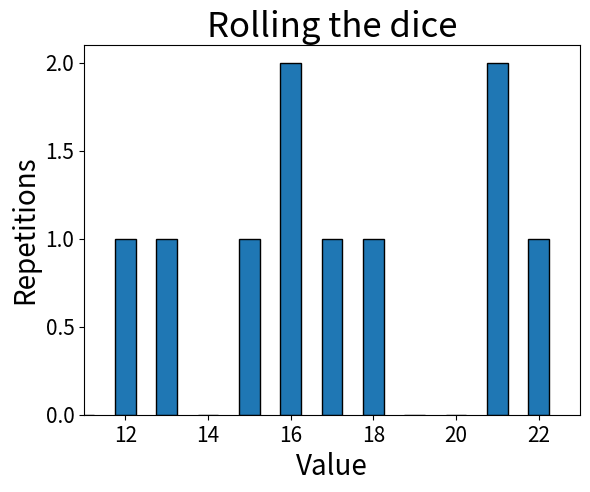

Recreate this plot in Python.
import numpy as np
import matplotlib.pyplot as plt
import argparse


# Parsing arguments
parser = argparse.ArgumentParser()
parser.add_argument(
    "-d",
    "--num-dice",
    type=int,
    default=5,
    help="Number of dice to be rolled",
)
parser.add_argument(
    "-s",
    "--num-sides",
    type=int,
    default=6,
    help="Number of sides per di(c)e",
)
parser.add_argument(
    "-r",
    "--num-reps",
    type=int,
    default=10,
    help="Number of repetitions of dice rolls",
)
args = parser.parse_args()

# Actual "simulation"
results = np.random.randint(
    low=1, high=args.num_sides + 1, size=(args.num_reps, args.num_dice)
)
sums = np.sum(results, axis=1)

# Setting up histogram
bins = np.arange(np.min(sums) - 1, np.max(sums) + 2)
histogram, _ = np.histogram(sums, bins)

# Plotting results
fig, ax = plt.subplots()
ax.set_title("Rolling the dice", size=25)
ax.set_xlabel("Value", size=20)
ax.set_ylabel("Repetitions", size=20)
ax.tick_params(axis="both", which="major", labelsize=15)
ax.set_xlim(bins[0], bins[-1])
ax.bar(bins[:-1], histogram, width=0.5, edgecolor="black")
plt.show()
